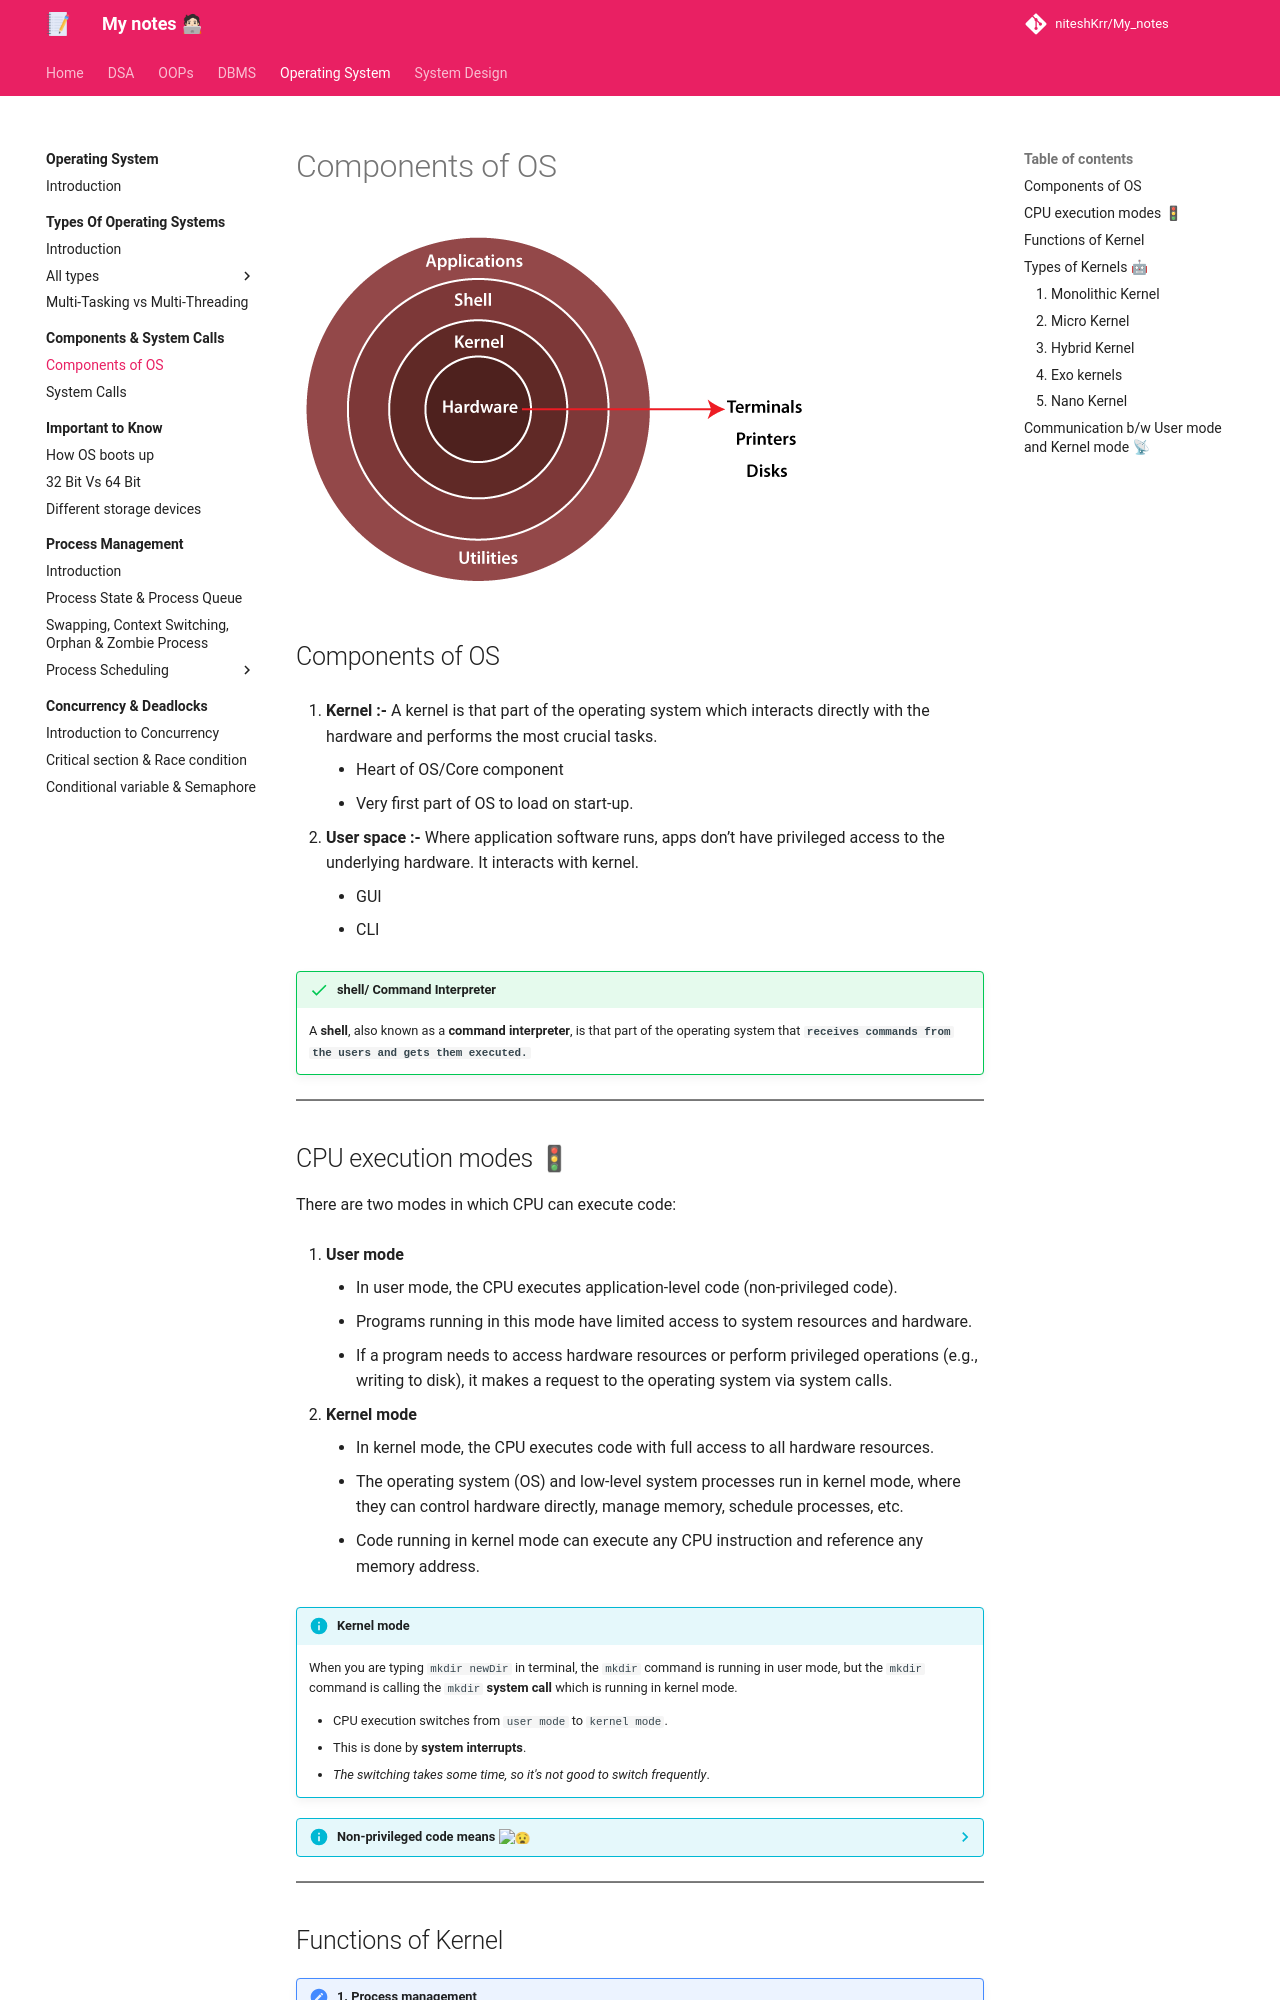

repository: niteshKrr/My_notes · page: operating_system/components_and_system_call/components_of_os/index.html · generator: mkdocs

# Components of OS

![loading...](../../images/operating_system/components_and_system_call/architecture-of-linux.png)


## Components of OS

1. **Kernel :-** A kernel is that part of the operating system which interacts directly with
the hardware and performs the most crucial tasks.
    - Heart of OS/Core component
    - Very first part of OS to load on start-up.


2. **User space :-** Where application software runs, apps don’t have privileged access to the
underlying hardware. It interacts with kernel.
    - GUI
    - CLI


!!! success "shell/ Command Interpreter"
    A **shell**, also known as a **command interpreter**, is that part of the operating system that **`receives commands from the users and gets them executed.`**


---


## CPU execution modes 🚦

There are two modes in which CPU can execute code:

1. **User mode**
    - In user mode, the CPU executes application-level code (non-privileged code).
    - Programs running in this mode have limited access to system resources and hardware.
    - If a program needs to access hardware resources or perform privileged operations (e.g., writing to disk), it makes a request to the operating system via system calls.


2. **Kernel mode**
    - In kernel mode, the CPU executes code with full access to all hardware resources.
    - The operating system (OS) and low-level system processes run in kernel mode, where they can control hardware directly, manage memory, schedule processes, etc.
    - Code running in kernel mode can execute any CPU instruction and reference any memory address.


!!! info "Kernel mode"
    When you are typing `mkdir newDir` in terminal, the `mkdir` command is running in user mode, but the `mkdir` command is calling the `mkdir` **system call** which is running in kernel mode.

    - CPU execution switches from `user mode` to `kernel mode`.
    - This is done by **system interrupts**.
    - *The switching takes some time, so it's not good to switch frequently*.


??? info "Non-privileged code means :anguished:"

    **In non-privileged mode, the code :-**

    * Cannot directly access hardware devices (e.g., disks, network cards).
    * Cannot modify critical system data or configuration.
    * Cannot directly access memory regions that are protected by the OS.
    * Must rely on the OS to manage resources, schedule tasks, and handle exceptions.



---
